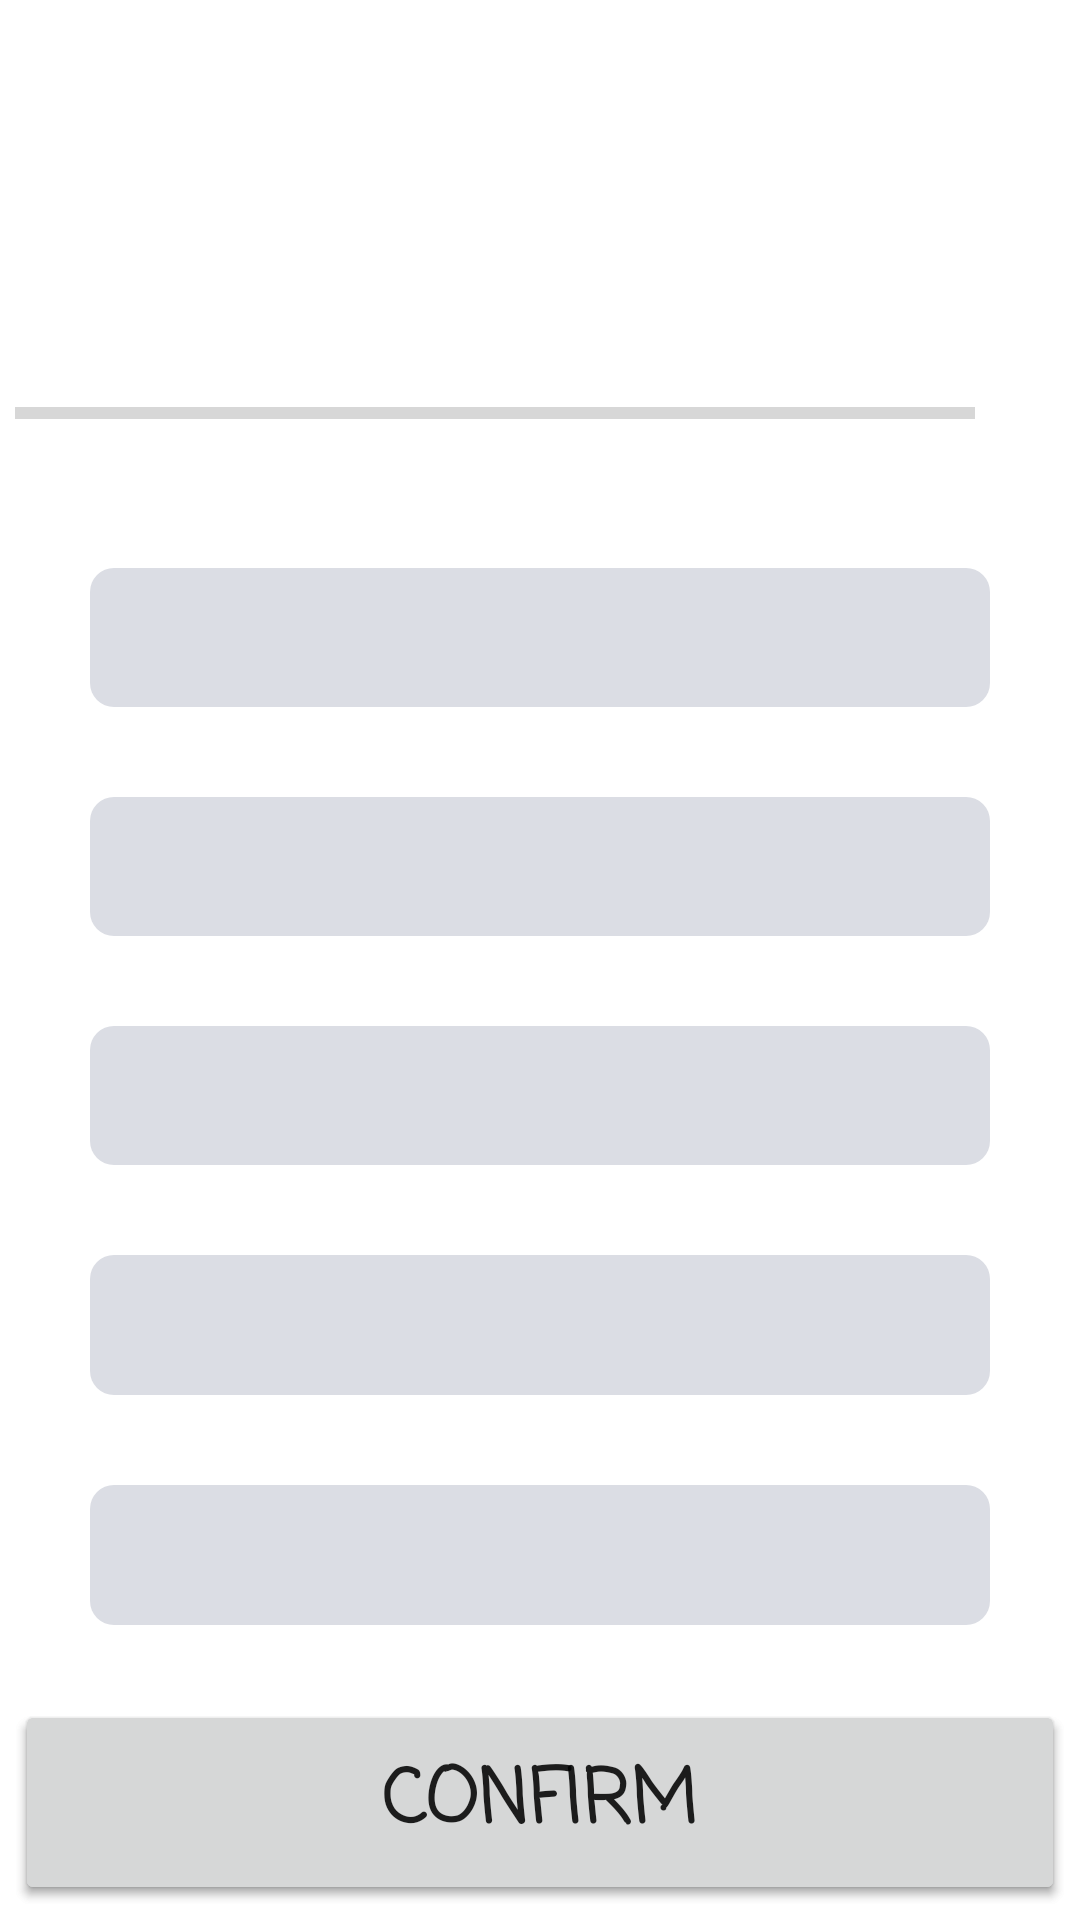

Layout XML and referenced resources for this Android screen:
<!-- AndroidManifest.xml: application theme Theme.MathsQuizApp -->
<!-- res/layout/activity_questions_page.xml -->
<?xml version="1.0" encoding="utf-8"?>
<LinearLayout xmlns:android="http://schemas.android.com/apk/res/android"
    xmlns:app="http://schemas.android.com/apk/res-auto"
    xmlns:tools="http://schemas.android.com/tools"
    android:layout_width="match_parent"
    android:layout_height="match_parent"
    android:gravity="center"
    android:orientation="vertical"
    tools:context=".QuestionsPage"
    android:padding="5dp">

    <TextView
        android:id="@+id/textView_Topic"
        android:layout_width="match_parent"
        android:layout_height="wrap_content"
        tools:text="Topic = Number place and value"
        android:textSize="15sp"
        android:fontFamily="casual"
        android:textStyle="bold"
        android:textColor="@android:color/black"
        android:gravity="left"/>

    <TextView
        android:id="@+id/textView_Question"
        android:layout_width="match_parent"
        android:layout_height="wrap_content"
        tools:text="What is number is after 31?"
        android:textSize="35sp"
        android:fontFamily="casual"
        android:textStyle="bold"
        android:textColor="@android:color/black"
        android:gravity="center"
        android:paddingTop="20dp"
        android:paddingBottom="10dp"/>

    <LinearLayout
        android:layout_width="match_parent"
        android:layout_height="wrap_content"
        android:orientation="horizontal"
>

        <ProgressBar
            android:id="@+id/progressBar_Progress"
            style="?android:attr/progressBarStyleHorizontal"
            android:layout_width="0dp"
            android:layout_height="match_parent"
            android:layout_weight="1"
            android:max="14"
            android:minHeight="50dp"
            android:progress="0"
            android:indeterminate="false"/>

        <TextView
            android:id="@+id/textView_Progress"
            android:layout_width="wrap_content"
            android:layout_height="wrap_content"
            android:gravity="center"
            android:padding="15dp"
            android:textSize="15sp"
            android:fontFamily="casual"
            android:textStyle="bold"
            tools:text="0/14"/>

    </LinearLayout>

    <LinearLayout
        android:layout_width="match_parent"
        android:layout_height="match_parent"
        android:orientation="vertical">

        <RadioGroup
            android:id="@+id/radioGroup_Options"
            android:layout_width="match_parent"
            android:layout_height="0dp"
            android:layout_weight="1"
            android:layout_margin="10dp">

            <RadioButton
                android:id="@+id/button_One"
                android:layout_width="match_parent"
                android:layout_height="0dp"
                android:button="@android:color/transparent"
                android:background="@drawable/radio_button_colour_bg"
                tools:text="10"
                android:textColor="@android:color/black"
                android:textSize="25sp"
                android:fontFamily="casual"
                android:textStyle="bold"
                android:gravity="center"
                android:layout_margin="15dp"
                android:layout_weight="1"
                android:padding="0dp"/>

            <RadioButton
                android:id="@+id/button_Two"
                android:layout_width="match_parent"
                android:layout_height="0dp"
                android:button="@android:color/transparent"
                android:background="@drawable/radio_button_colour_bg"
                tools:text="20"
                android:fontFamily="casual"
                android:textStyle="bold"
                android:textColor="@android:color/black"
                android:textSize="25sp"
                android:gravity="center"
                android:layout_margin="15dp"
                android:layout_weight="1"
                android:padding="0dp"/>

            <RadioButton
                android:id="@+id/button_Three"
                android:layout_width="match_parent"
                android:layout_height="0dp"
                android:button="@android:color/transparent"
                android:background="@drawable/radio_button_colour_bg"
                tools:text="30"
                android:fontFamily="casual"
                android:textStyle="bold"
                android:textColor="@android:color/black"
                android:textSize="25sp"
                android:gravity="center"
                android:layout_margin="15dp"
                android:layout_weight="1"
                android:padding="0dp"/>

            <RadioButton
                android:id="@+id/button_Four"
                android:layout_width="match_parent"
                android:layout_height="0dp"
                android:button="@android:color/transparent"
                android:background="@drawable/radio_button_colour_bg"
                tools:text="40"
                android:fontFamily="casual"
                android:textStyle="bold"
                android:textColor="@android:color/black"
                android:textSize="25sp"
                android:gravity="center"
                android:layout_margin="15dp"
                android:layout_weight="1"
                android:padding="0dp"/>

            <RadioButton
                android:id="@+id/button_Five"
                android:layout_width="match_parent"
                android:layout_height="0dp"
                android:button="@android:color/transparent"
                android:background="@drawable/radio_button_colour_bg"
                tools:text="50"
                android:fontFamily="casual"
                android:textStyle="bold"
                android:textColor="@android:color/black"
                android:textSize="25sp"
                android:gravity="center"
                android:layout_margin="15dp"
                android:layout_weight="1"
                android:padding="0dp"/>

        </RadioGroup>

        <RelativeLayout
            android:layout_width="match_parent"
            android:layout_height="wrap_content">

            <Button
                android:id="@+id/button_Next"
                android:layout_width="match_parent"
                android:layout_height="wrap_content"
                android:padding="15dp"
                android:text="Next"
                android:textSize="25sp"
                android:fontFamily="casual"
                android:textStyle="bold"
                android:onClick="next"/>

            <Button
                android:id="@+id/button_ConfirmAnswer"
                android:layout_width="match_parent"
                android:layout_height="wrap_content"
                android:padding="15dp"
                android:text="Confirm"
                android:textSize="25sp"
                android:fontFamily="casual"
                android:textStyle="bold"
                android:onClick="confirmAnswer"/>

        </RelativeLayout>


    </LinearLayout>


</LinearLayout>
<!-- resources referenced by this layout -->
<resources>
  <!-- drawable radio_button_colour_bg (drawable) -->
  <?xml version="1.0" encoding="utf-8"?>
  <selector xmlns:android="http://schemas.android.com/apk/res/android">
  
      <item android:state_checked="true">
          <shape android:shape="rectangle">
              <solid android:color="#C8F2FF"/>
              <corners android:radius="8dp"/>
              <stroke android:width="4dp"
                  android:color="@android:color/black"/>
          </shape>
      </item>
  
      <item android:state_checked="false">
          <shape android:shape="rectangle">
              <solid android:color="#DBDDE4"/>
              <corners android:radius="8dp"/>
          </shape>
      </item>
  
  </selector>
  <style name="Theme.MathsQuizApp" parent="Theme.MaterialComponents.DayNight.DarkActionBar">
          
          <item name="colorPrimary">#67A9CB</item>
          <item name="colorPrimaryVariant">#AFE4FF</item>
          <item name="colorOnPrimary">@color/white</item>
          
          <item name="colorSecondary">@color/teal_200</item>
          <item name="colorSecondaryVariant">@color/teal_700</item>
          <item name="colorOnSecondary">@color/black</item>
          
          <item name="android:statusBarColor" tools:targetApi="l">?attr/colorPrimaryVariant</item>
          
      </style>
  <!-- not gathered from this repository: default colours our renderer supplied (Android Studio template values) -->
  <color name="teal_200">#FF03DAC5</color>
  <color name="teal_700">#FF018786</color>
  <color name="black">#FF000000</color>
  <color name="white">#FFFFFFFF</color>
</resources>
